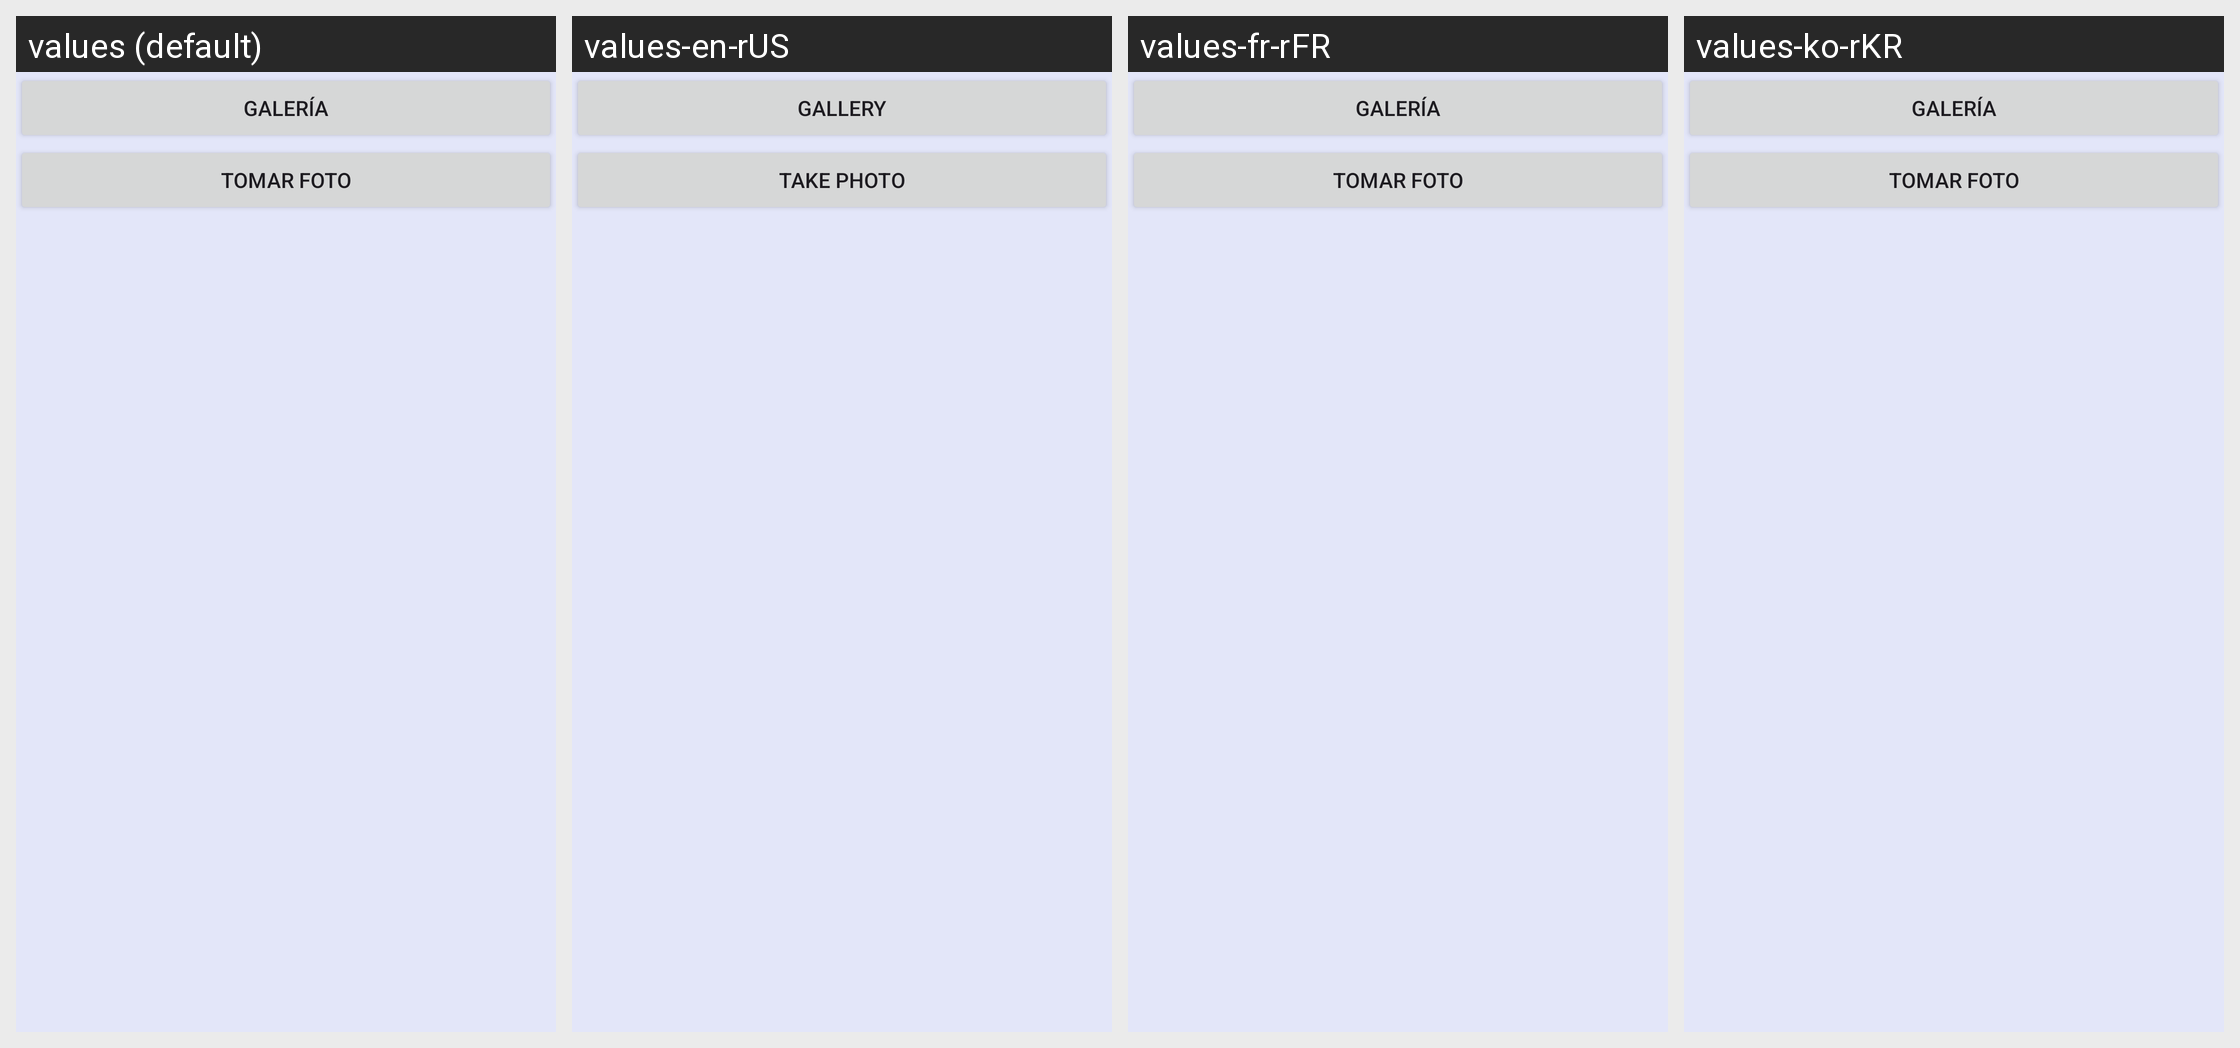

For this localized Android screen grid, give each drawn string resource with its value in every locale shown.
Android screen res/layout/fragment_picture_options.xml rendered under 4 locales, left to right: values (default), values-en-rUS, values-fr-rFR, values-ko-rKR. Device: Nexus 5 (rendered at 1080×1920; each locale shown at half size, 540×960, under a caption strip naming it); theme Theme.AnimalCrossing.
Other locales in the repository, not shown: values-es-rES, values-ja-rJP, values-ro-rRO, values-zh-rCN.
Strings drawn on this screen, with the default value and each locale's value (text and hints the layout hard-codes, and strings that could not be matched under every locale, appear in the picture but are not listed):

button_gallery
  values: Galería
  values-en-rUS: Gallery
  values-fr-rFR: Galería  [not translated; the default value is used]
  values-ko-rKR: Galería  [not translated; the default value is used]

button_camera
  values: Tomar Foto
  values-en-rUS: Take Photo
  values-fr-rFR: Tomar Foto  [not translated; the default value is used]
  values-ko-rKR: Tomar Foto  [not translated; the default value is used]
